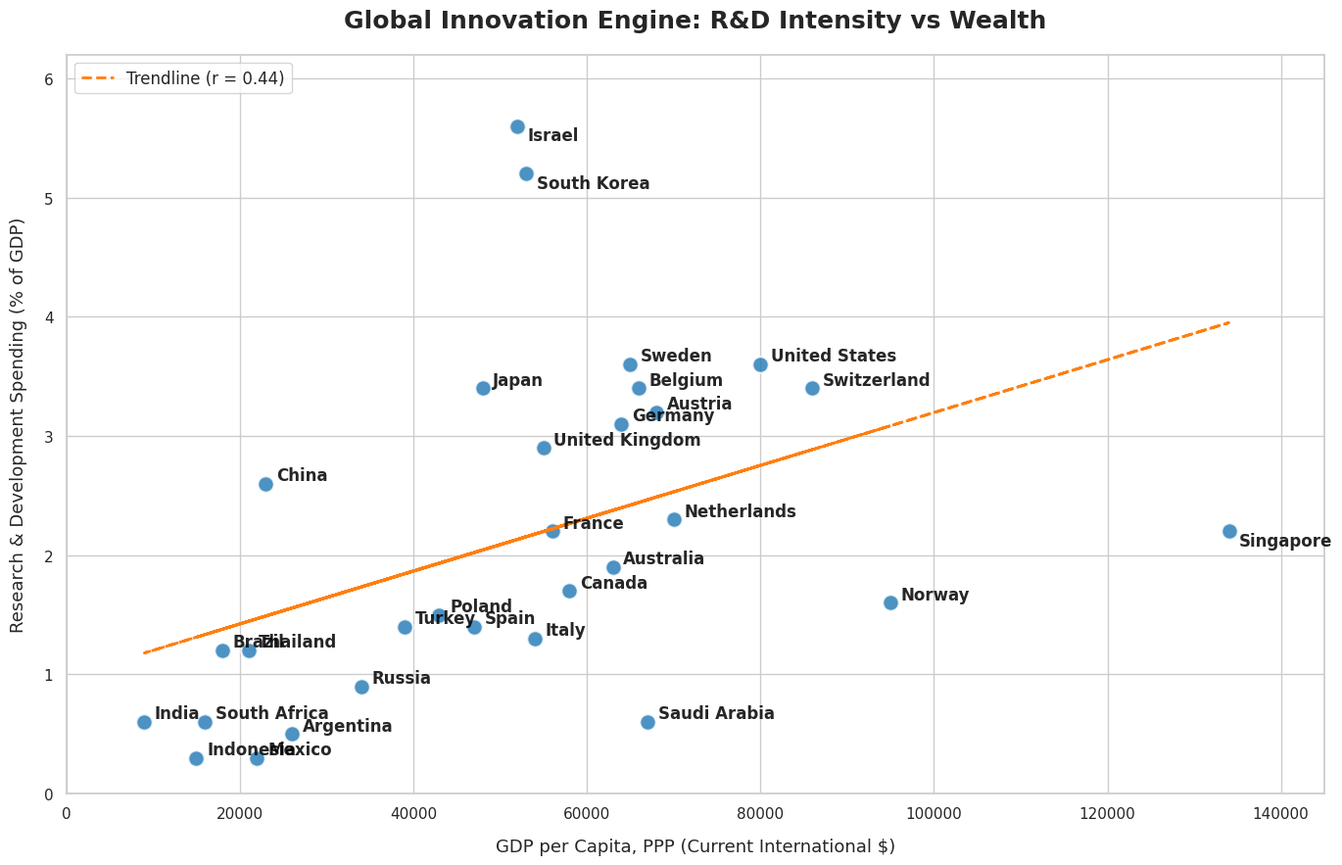

Python code for this plot:
import matplotlib.pyplot as plt
import numpy as np
import pandas as pd
import seaborn as sns

# 1. Prepare data for 30 major economies
# GDP per Capita represents current PPP (International Dollars)
# R&D intensity represents total R&D expenditure as a % of GDP
data = {
    "Country": [
        "United States",
        "China",
        "Japan",
        "Germany",
        "United Kingdom",
        "India",
        "France",
        "Italy",
        "Canada",
        "Brazil",
        "Russia",
        "South Korea",
        "Australia",
        "Mexico",
        "Spain",
        "Indonesia",
        "Saudi Arabia",
        "Netherlands",
        "Turkey",
        "Switzerland",
        "Poland",
        "Sweden",
        "Belgium",
        "Argentina",
        "Thailand",
        "Austria",
        "Israel",
        "Singapore",
        "South Africa",
        "Norway",
    ],
    "GDP_per_Capita_PPP": [
        80000,
        23000,
        48000,
        64000,
        55000,
        9000,
        56000,
        54000,
        58000,
        18000,
        34000,
        53000,
        63000,
        22000,
        47000,
        15000,
        67000,
        70000,
        39000,
        86000,
        43000,
        65000,
        66000,
        26000,
        21000,
        68000,
        52000,
        134000,
        16000,
        95000,
    ],
    "RD_Percent_GDP": [
        3.6,
        2.6,
        3.4,
        3.1,
        2.9,
        0.6,
        2.2,
        1.3,
        1.7,
        1.2,
        0.9,
        5.2,
        1.9,
        0.3,
        1.4,
        0.3,
        0.6,
        2.3,
        1.4,
        3.4,
        1.5,
        3.6,
        3.4,
        0.5,
        1.2,
        3.2,
        5.6,
        2.2,
        0.6,
        1.6,
    ],
}

df = pd.DataFrame(data)

# 2. Set style and figure details
sns.set_theme(style="whitegrid")
plt.figure(figsize=(14, 9))

# 3. Create the scatter plot
scatter = sns.scatterplot(
    data=df,
    x="GDP_per_Capita_PPP",
    y="RD_Percent_GDP",
    s=140,
    color="#1f77b4",
    alpha=0.8,
    edgecolor="w",
    linewidth=1.5,
)

# 4. Fit a linear trendline (excluding extreme outlier Singapore for trend balance if preferred, included here)
x = df["GDP_per_Capita_PPP"]
y = df["RD_Percent_GDP"]
m, b = np.polyfit(x, y, 1)
plt.plot(
    x,
    m * x + b,
    color="#ff7f0e",
    linestyle="--",
    linewidth=2,
    label=f"Trendline (r = {df['GDP_per_Capita_PPP'].corr(df['RD_Percent_GDP']):.2f})",
)

# 5. Dynamic text adjustment avoiding overlaps for clear visualization
for i in range(df.shape[0]):
    # Add subtle padding adjustments based on specific country positions
    x_offset = 1200
    y_offset = 0.03
    if df["Country"][i] in ["Singapore", "Israel", "South Korea"]:
        y_offset = -0.12  # prevent text clips or label crowding

    plt.text(
        df["GDP_per_Capita_PPP"][i] + x_offset,
        df["RD_Percent_GDP"][i] + y_offset,
        df["Country"][i],
        horizontalalignment="left",
        size="medium",
        color="black",
        weight="semibold",
        alpha=0.85,
    )

# 6. Customize chart labels and titles
plt.title(
    "Global Innovation Engine: R&D Intensity vs Wealth",
    fontsize=18,
    weight="bold",
    pad=20,
)
plt.xlabel("GDP per Capita, PPP (Current International $)", fontsize=13, labelpad=12)
plt.ylabel("Research & Development Spending (% of GDP)", fontsize=13, labelpad=12)
plt.xlim(0, 145000)
plt.ylim(0, 6.2)
plt.legend(loc="upper left", fontsize=12)

# 7. Display chart
plt.tight_layout()
plt.show()
